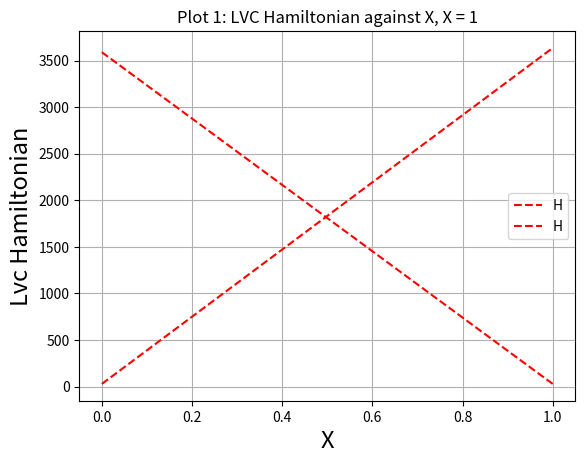
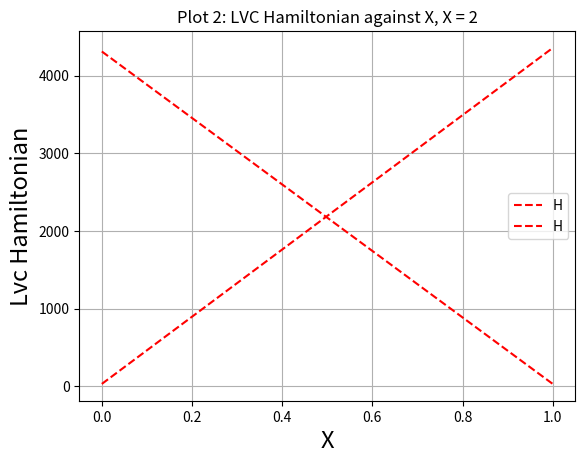
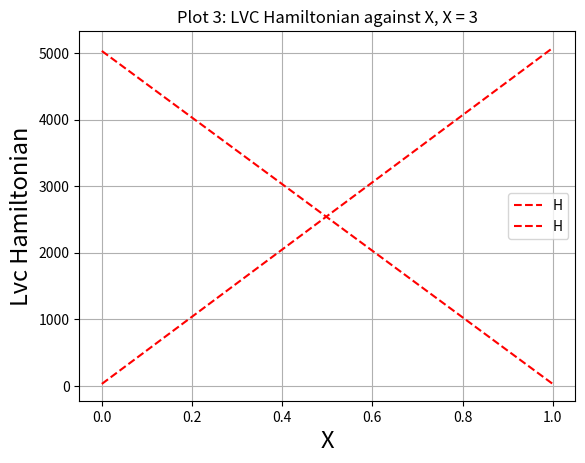
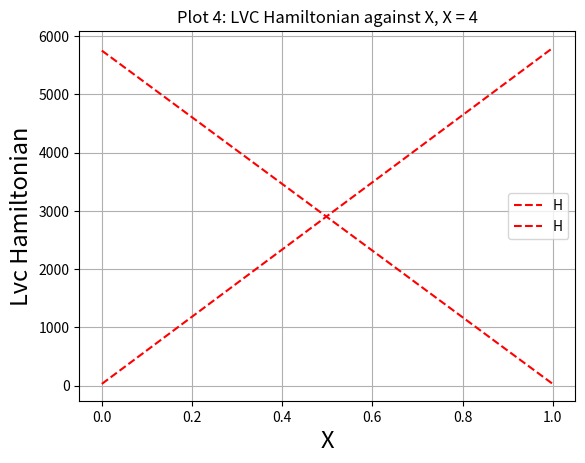
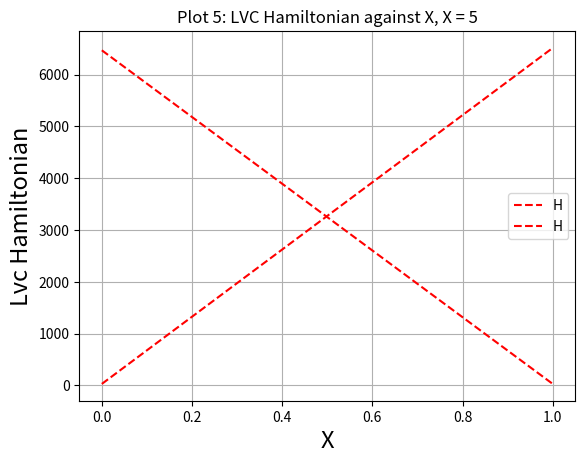

Recreate these plots in Python, in order.
# -*- coding: utf-8 -*-
"""
Created on Tue Mar 18 11:23:43 2023

@author: aobeng2
"""
#import matplotlib.pyplot as plt
import numpy as np 
import pandas as pd
import math
import pylab as plt
#import scipy.linalg as la

class LVC:
    '''
    This is a class that calculates the lvc hamiltonian, H for a 10 dimensional system from Hs, HsB and HB

    Args:
         called_func (PyObject): This is the function whose values are choosen
         Hs (matrix): values are generated from pre-defined values form paper
         HsB (matrix): values are generated from pre-defined values form paper
         HB (matrix): values are generated from pre-defined values form paper

    '''
    def __init__(self):
        self.Px = 2
        self.Py = 5
        self.omega_X = 2
        self.omega_Y = 3/2
        self.delta = 3
        self.delta_1_2 = -7/4
        self.Cx = 1/4
        self.Cy = 3
        self.X_intial = 3/2
        self.Y_initial = 3/4
        self.X = 1
        self.Y = 10
        self.angle = 2 * np.pi
        self.U = np.array([[np.cos(self.angle/2), -1 * (np.sin(self.angle/2))], # Equation (5)
                           [np.sin(self.angle/2), np.cos(self.angle/2)]])
        self.I2 = -1 * self.U
        self.VA = 0.5 * (self.omega_X**2*((self.X - self.X_intial)**2) + self.omega_Y**2 * ( (self.Y - self.Y_initial)**2) + self.delta)
        self.VD = 0.5 * (self.omega_X**2*((self.X + self.X_intial)**2) + self.omega_Y**2 *( (self.Y + self.Y_initial)**2) + self.delta)
        self.VC = self.Cx * self.X + self.Cy * self.Y + self.delta_1_2

    def set_X(self, X):  #Setting Up varibales for X for iterations
        '''
        This is a function takes the values of X from the iteration and uses it in VA, VD, and VC

        Args:
          VA (float): Obtained from vlaues defined in the __init__ function and the vlaue of X from iterations
          VC (float): Obtained from vlaues defined in the __init__ function and the vlaue of X from iterations
          VD (float): Obtained from vlaues defined in the __init__ function and the vlaue of X from iterations

        '''
        self.X = X
        self.VA = 0.5 * (self.omega_X**2*((self.X - self.X_intial)**2) + self.omega_Y**2 * ( (self.Y - self.Y_initial)**2) + self.delta) #equation (17)
        self.VD = 0.5 * (self.omega_X**2*((self.X + self.X_intial)**2) + self.omega_Y**2 *( (self.Y + self.Y_initial)**2) + self.delta) #equation (18)
        self.VC = self.Cx * self.X + self.Cy * self.Y + self.delta_1_2 #equation (16)
    
    
    def Hs(self):
        '''
        This is a function calulates the value of Ts and Hs from the values of TS

        Args:
          Ts (matrix): Obtained from vlaues defined in the __init__ function and the vlaue of X from iterations
          Hs (Matrix): Obtained from the matrix Ts, I2 and VA, VC  and VD from set_X funtion

        '''

        Ts = 0.5 * (self.Px*self.Px + self.Py*self.Py) # Equation 15
        Hs = Ts*self.I2 + np.array([[self.VA, self.VC],
                                    [self.VC, self.VD]])  # Writing equation (12)
        return Hs
    
    '''
    Writing the algorithm to find HsB and HB,The system is assumed to be 10 dimensional 
    Linear vibronic system
    The coupling constant lambda(jx) and lambda (jy)
    '''

    def HB_HsB(self):
        '''
        This is a function calulates the value of Ts and Hs from the values of TS

        Args:
          Writing the algorithm to find HsB and HB,The system is assumed to be 10 dimensional
          Linear vibronic system
          The coupling constant lambda(jx) and lambda (jy)

        '''

        omega_j = 3 # Frequency Value Assumed from figure 2
        lambda_jx = 4
        lambda_jy = lambda_jx
        # lambda_jx and lambda_jy are coupling constant of the system
        pj = 10 #momenta of the system
        omega_j_saquared = omega_j **2
        HsB = 0
        HB = 0
        N = 10
        #Q_j is the mass weighted coordinate of the system
        for Q_j in range(1, N + 1 - 2):
            HsB +=  (pj ** 2 + omega_j_saquared * Q_j ** 2 ) * self.I2 # Iterating through the number of dimension minus 2 to find summation
            HB +=  (lambda_jx * self.X + lambda_jy * self.Y) * self.I2 * Q_j   #Solving for equation (13)

        HsB = HsB * 0.5  #Multiplying result obtained from summation function by 0.5 to get equation (14)

        return HsB, HB

    def H(self):
        Hs = self.Hs()
        HsB, HB = self.HB_HsB()
        H = Hs + HsB + HB # This is obatined from equation (11)
        return H
lvc = LVC()

# Define a range of values for X
X_values = np.arange(1, 6)

# Initialize string to store content
file_content = ""


# Loop over the X values and calculate the Hamiltonian for each value
for X in X_values:
    lvc.X = X * 5
    H = lvc.H()
    Hs = lvc.Hs()
    HsB, HB = lvc.HB_HsB()
    
    plot_title = f'Plot {X}: LVC Hamiltonian against X, X = {X}'
    H, X = H, X
    f1 = plt.figure()
    plt.plot( H, 'r', label='H', linestyle='--')
    #plt.plot( X  , 'b-', label='X')
    plt.grid()
    plt.legend(loc='best')
    plt.xlabel('X', fontsize=17)
    plt.ylabel('Lvc Hamiltonian', fontsize=17)
    plt.title(plot_title)
    #Assigning file name variables that generates unique image name for each plotted graph
    #filename = f'''Fig. {X}. LVC Hamiltonian against X, X = {X}'''
    filename = "fig_" +str(X) + " LVC Hamiltonian against X, X  = "+str(X) 
    f1.savefig(filename)
    print(filename)
    #print(X)
    

    # Append iteration content to the file content string
    file_content += f"""LVC Hamiltonian, X = {X}: H = Hs + HsB + HB\n"""
    file_content += f'''________________________________________\nHB = {HB}\n________________________________________\n'''
    file_content += f'HS = {Hs}\n________________________________________\n'
    file_content += f'HSB = {HsB}\n________________________________________\n'
    file_content += f'''H = {H}\n________________________________________\n
    
'''
    
    

# Write the final content to the text file
with open('lvc_hamiltonian_output_file.txt', 'w') as f:
    f.write(file_content)
    
